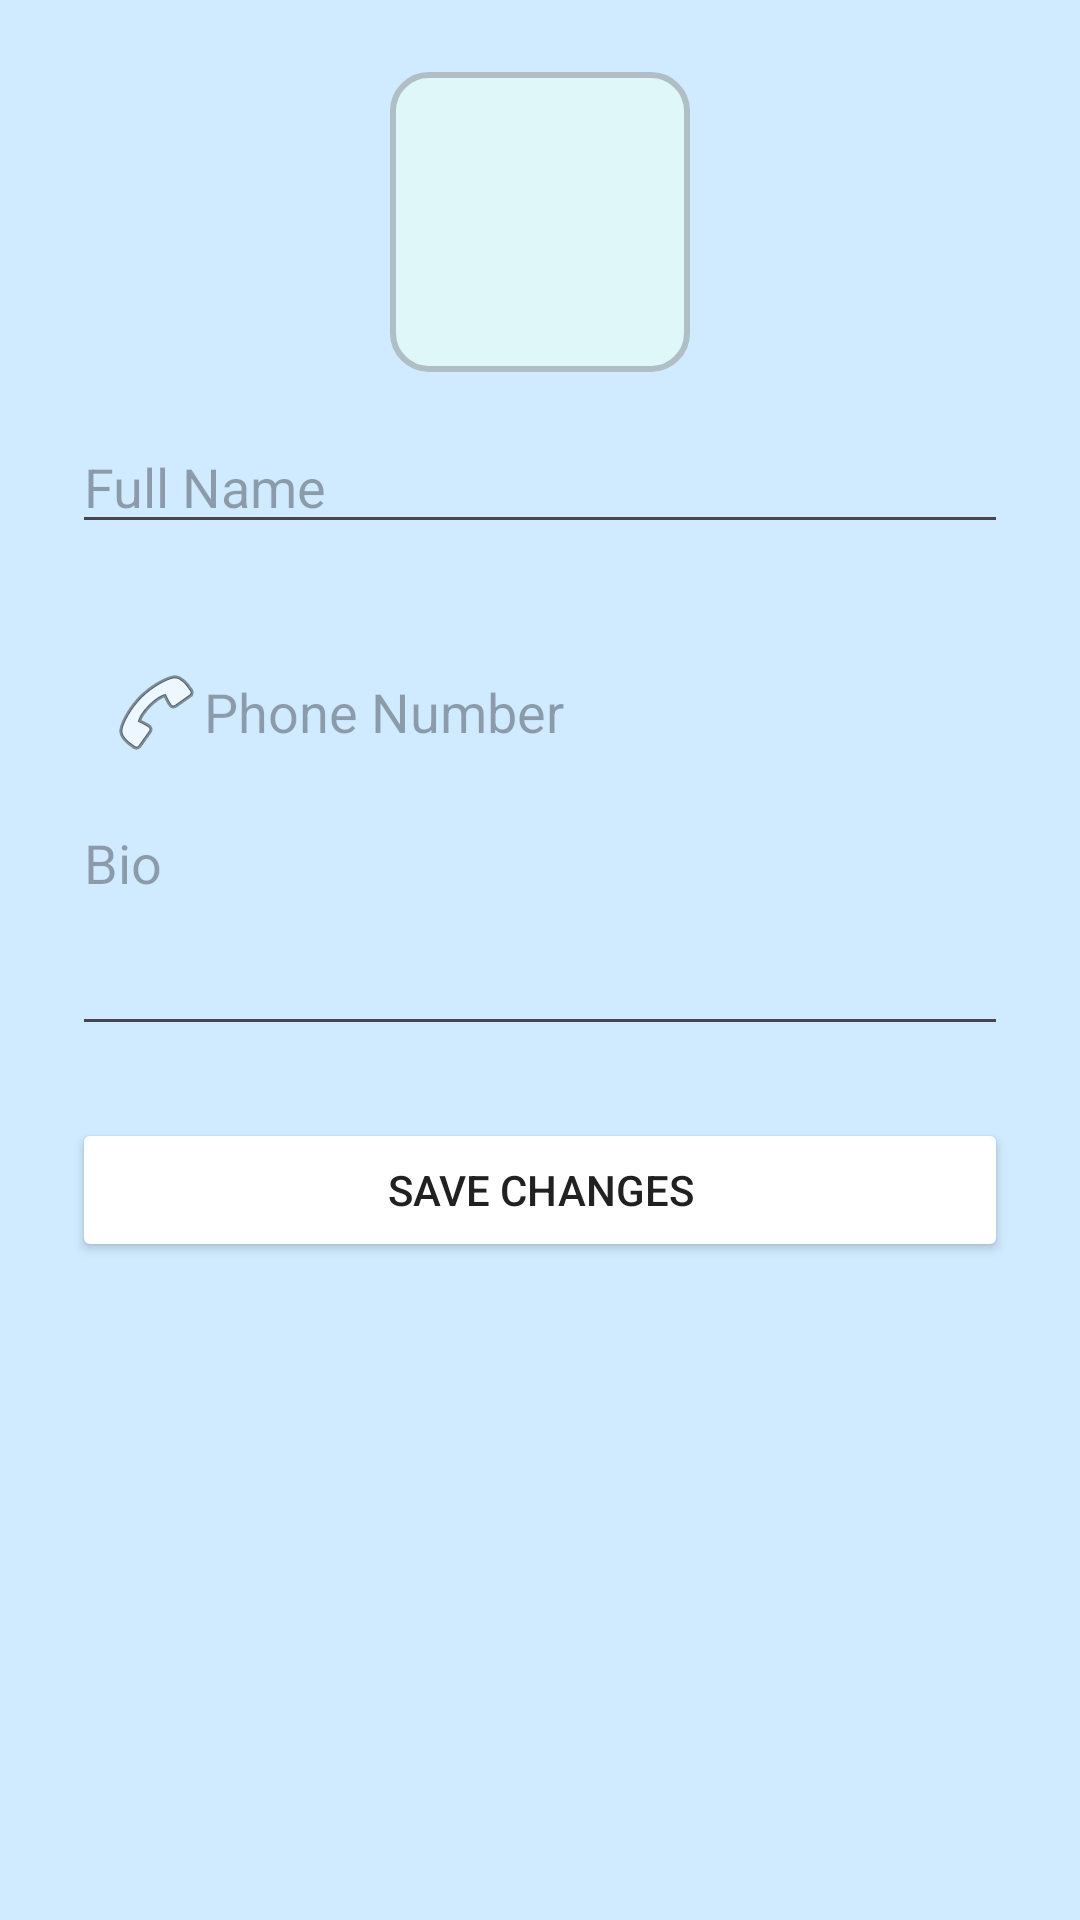

Layout XML and referenced resources for this Android screen:
<!-- AndroidManifest.xml: application theme Theme.DogMeUp -->
<!-- res/layout/activity_edit_profile.xml -->
<?xml version="1.0" encoding="utf-8"?>
<ScrollView xmlns:android="http://schemas.android.com/apk/res/android"
    android:layout_width="match_parent"
    android:layout_height="match_parent"
    android:padding="24dp"
    android:background="@color/light_blue">

    <LinearLayout
        android:layout_width="match_parent"
        android:layout_height="wrap_content"
        android:orientation="vertical"
        android:gravity="center_horizontal">

        <ImageView
            android:id="@+id/ivEditProfilePhoto"
            android:layout_width="100dp"
            android:layout_height="100dp"
            android:src="@drawable/ic_add_photo"
            android:scaleType="centerCrop"
            android:background="@drawable/image_border"
            android:clickable="true"
            android:focusable="true"
            android:layout_marginBottom="16dp" />

        <EditText
            android:id="@+id/etEditFullName"
            android:hint="Full Name"
            android:layout_width="match_parent"
            android:layout_height="wrap_content"
            android:layout_marginBottom="16dp" />

        <EditText
            android:id="@+id/editTextPhone"
            android:layout_width="match_parent"
            android:layout_height="wrap_content"
            android:hint="Phone Number"
            android:inputType="phone"
            android:drawableStart="@android:drawable/ic_menu_call"
            android:padding="12dp"
            android:layout_marginTop="12dp"
            android:background="@drawable/bg_input" />


        <EditText
            android:id="@+id/etEditBio"
            android:hint="Bio"
            android:minLines="3"
            android:layout_width="match_parent"
            android:layout_height="wrap_content"
            android:inputType="textMultiLine"
            android:gravity="top"
            android:layout_marginBottom="24dp" />

        <Button
            android:id="@+id/btnSaveProfile"
            android:text="Save Changes"
            android:layout_width="match_parent"
            android:layout_height="wrap_content"
            android:backgroundTint="@color/white"
            android:textColor="@color/black" />
    </LinearLayout>
</ScrollView>
<!-- resources referenced by this layout -->
<resources>
  <color name="black">#212121</color>
  <color name="light_blue">#D0EBFF</color>
  <color name="white">#FFFFFF</color>
  <!-- drawable image_border (drawable) -->
  <shape xmlns:android="http://schemas.android.com/apk/res/android"
      android:shape="rectangle">
      <solid android:color="#E0F7FA" />
      <corners android:radius="12dp" />
      <stroke
          android:width="2dp"
          android:color="#B0BEC5" />
  </shape>
  <style name="Theme.DogMeUp" parent="Base.Theme.DogMeUp" />
  <style name="Base.Theme.DogMeUp" parent="Theme.Material3.DayNight.NoActionBar">
          
          
      </style>
</resources>
